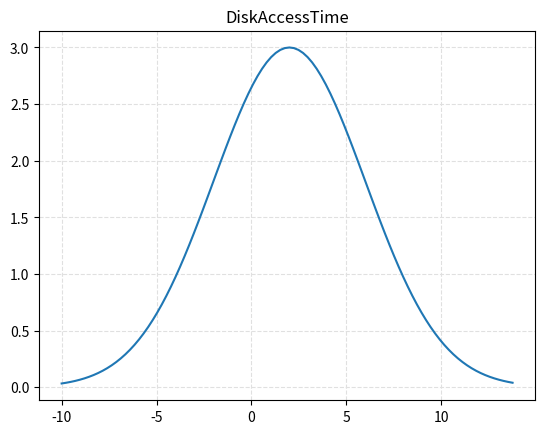

Source code (Python):
import matplotlib.pyplot as plt
from numpy import arange, exp, linspace
import random
from os import getpid
from math import floor, sqrt, pi, log


class Function2D:
    def __init__(self, label, plotting_function, range_min=1.0, range_max=10.0,
                 function_reference=None):
        assert(range_min < range_max)
        self.label = label
        self.function = plotting_function
        self.range_min = range_min
        self.range_max = range_max
        self.step = float(range_max - range_min) / 100.0
        self.function_reference = function_reference

    def plot_function(self, plot_function=plt.plot, xlabel=None, ylabel=None):
        x = arange(self.range_min, self.range_max, self.step)
        y = [self.function(i) for i in x]
        plot_function(x, y)
        if self.function_reference:
            plot_function(x, self.function_reference(x), linestyle='dashed')
        plt.xlabel(xlabel)
        plt.ylabel(ylabel)
        plt.title(self.label)
        plt.grid(True, color='#e0e0e0', linestyle='dashed')
        plt.show()

    @staticmethod
    def evaluate_function(f, range_min, range_max, eval_nodes=11):
        for i in linspace(range_min, range_max, eval_nodes):
            print("f({:.1f}) = {:.2f}".format(i, f(i)))

    @staticmethod
    def get_gauss(mu, sigma):
        return lambda x: 1.0/(sigma * sqrt(2.0 * pi)) \
                * exp(-(x - mu)**2 / (2*sigma*sigma))

    def change_range(self, range_min, range_max):
        self.range_min = range_min
        self.range_max = range_max
        self.step = float(range_max - range_min) / 100.0

    def change_function(self, function):
        self.function = function

    def change_label(self, label):
        self.label = label

    def evaluate(self, x):
        return self.function(x)

    @staticmethod
    def gauss(mu, sigma):
        random.seed(getpid())
        return int(abs(random.gauss(mu, sigma)))

    @staticmethod
    def get_bandwidth_model(latency_ms, bandwidth_kBps):
        if bandwidth_kBps == 0:
            raise ZeroDivisionError
        return Function2D.get_diag_limit(latency_ms * 1e3, 1e6/bandwidth_kBps)

    @staticmethod
    def get_diag_limit(overhead, angular_coeff):
        #following the formula of hyperbola
        #   - it has diagonal limit for +infty
        #Y^2/a^2 - X^2/b^2 = 1
        #extracting y and selecting the positive part it becomes
        #y = sqrt(a^2 * (1 + x^2/b^2))
        #a = overhead
        #b = overhead / angular_coeff
        a = overhead
        b = a / angular_coeff
        return lambda x: round(sqrt(a*a * (1.0 + x**2/b**2)))

# # # # # # # # # # # # # # # # # # # # # # # # # # # # # # # # # # # #

class Plotter:
    @staticmethod
    def plot_uniform(value):
        label = "Uniform {}".format(value)
        u = lambda x: value
        uniform2D = Function2D(label, u, 1.0, 10.0)
        uniform2D.plot_function()

    @staticmethod
    def plot_gauss(mu, sigma):
        assert(mu - 4*sigma > 0)
        label = "Gauss({:3.1f}, {:3.1f})".format(mu, sigma)
        g = Function2D.get_gauss(mu, sigma)
        gauss2D = Function2D(label, g, mu-4*sigma, mu+4*sigma)
        gauss2D.plot_function()

    @staticmethod
    def plot_diag_limit(overhead, angular_coeff, range_min=0.0, range_max=100000.0):
        """
        Don't use this method directly. Call plot_bandwidth_model instead
        :param overhead: time required for a size 0 transaction
        :param angular_coeff: determined by the bandwidth
        :param range_min: start of plotting. Generally 0
        :param range_max: end of plotting in MB. Generally the size of the packet sent
        :return: the function to use to evaluate your transaction
        """
        label = "DiagLimit ({}, {})" .format(overhead, angular_coeff)
        angular_coeff = 1000.0 / angular_coeff
        d = Function2D.get_diag_limit(overhead, angular_coeff)
        diag2D = Function2D(label, d, range_min, range_max,
                function_reference=lambda x: x * angular_coeff)
        diag2D.plot_function(plt.plot, "File Size(MB)", "Time (us)")
        # diag2D.plot_function(plt.semilogy)

    @staticmethod
    def plot_bandwidth_model(latency_ms, bandwidth_kBps, packet_size_kB=100000.0):
        Plotter.plot_diag_limit(latency_ms * 1e3, 1e6/bandwidth_kBps, 0.0, packet_size_kB/1e3)


if __name__ == "__main__":
    f = lambda x: 3 * exp(-(x-2)**2 / (2*(4**2)))
    f = Function2D("DiskAccessTime", f, -10, 14)
    f.plot_function()
    for i in range(-10, 10):
        print("[%3d] %4.2f" % (i, f.evaluate(i)))
